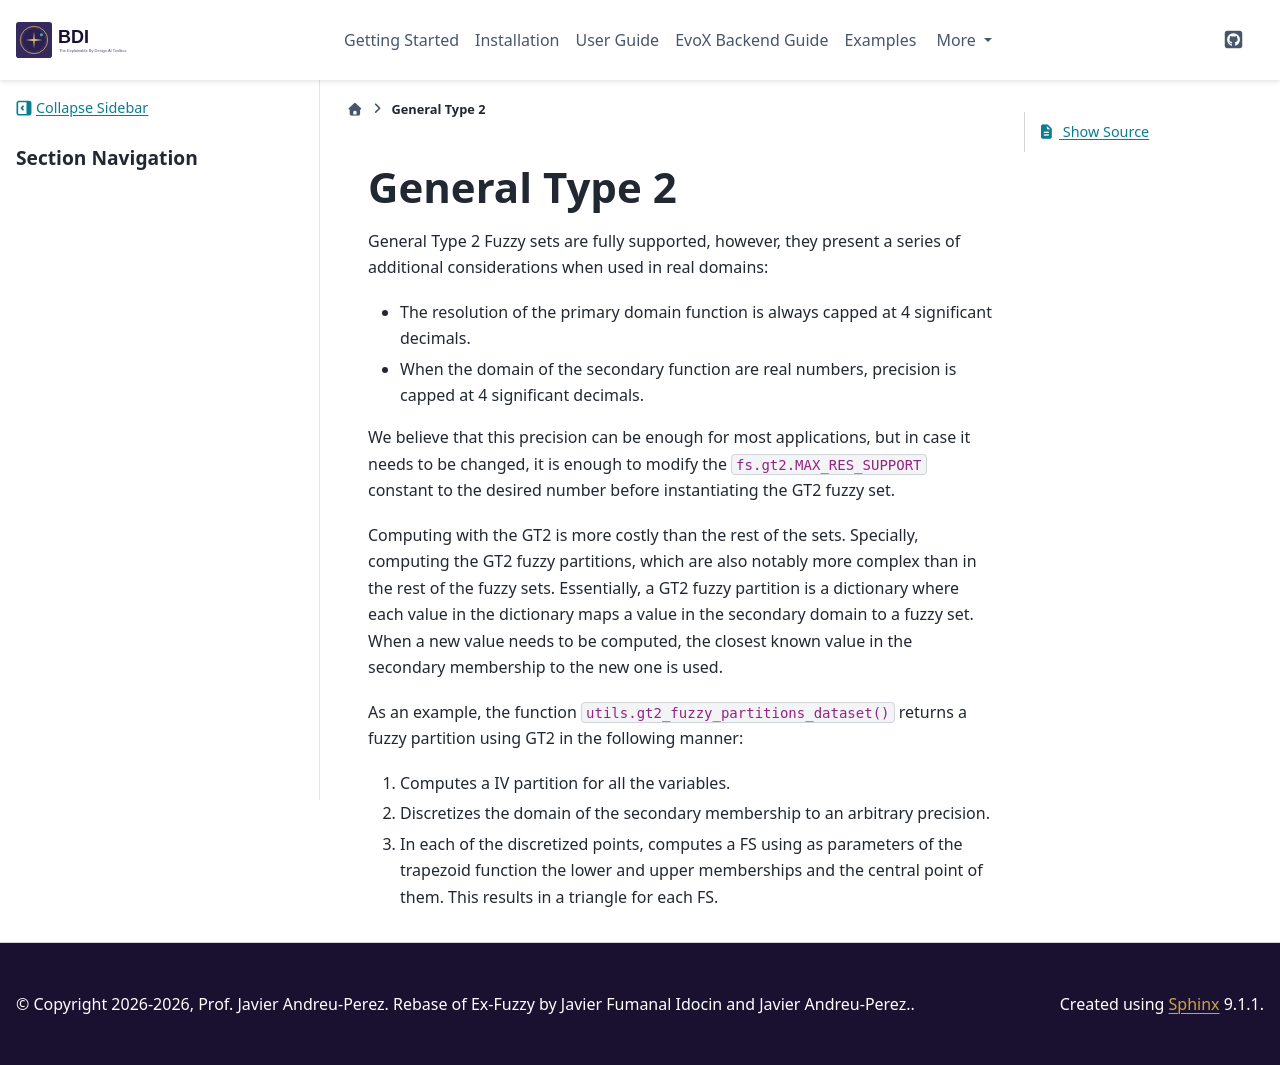

repository: jandreu/EBD-AI · page: gt2.html · generator: sphinx

.. _gt2:

General Type 2
=======================================

General Type 2 Fuzzy sets are fully supported, however, they present a series of additional considerations when used in real domains:

- The resolution of the primary domain function is always capped at 4 significant decimals.
- When the domain of the secondary function are real numbers, precision is capped at 4 significant decimals.

We believe that this precision can be enough for most applications, but in case it needs to be changed, it is enough to modify the ``fs.gt2.MAX_RES_SUPPORT`` constant to the desired number before instantiating the GT2 fuzzy set.

Computing with the GT2 is more costly than the rest of the sets. Specially, computing the GT2 fuzzy partitions, which are also notably more complex than in the rest of the fuzzy sets.
Essentially, a GT2 fuzzy partition is a dictionary where each value in the dictionary maps a value in the secondary domain to a fuzzy set.
When a new value needs to be computed, the closest known value in the secondary membership to the new one is used.

As an example, the function ``utils.gt2_fuzzy_partitions_dataset()`` returns a fuzzy partition using GT2 in the following manner:

1. Computes a IV partition for all the variables.
2. Discretizes the domain of the secondary membership to an arbitrary precision.
3. In each of the discretized points, computes a FS using as parameters of the trapezoid function the lower and upper memberships and the central point of them. This results in a triangle for each FS.
